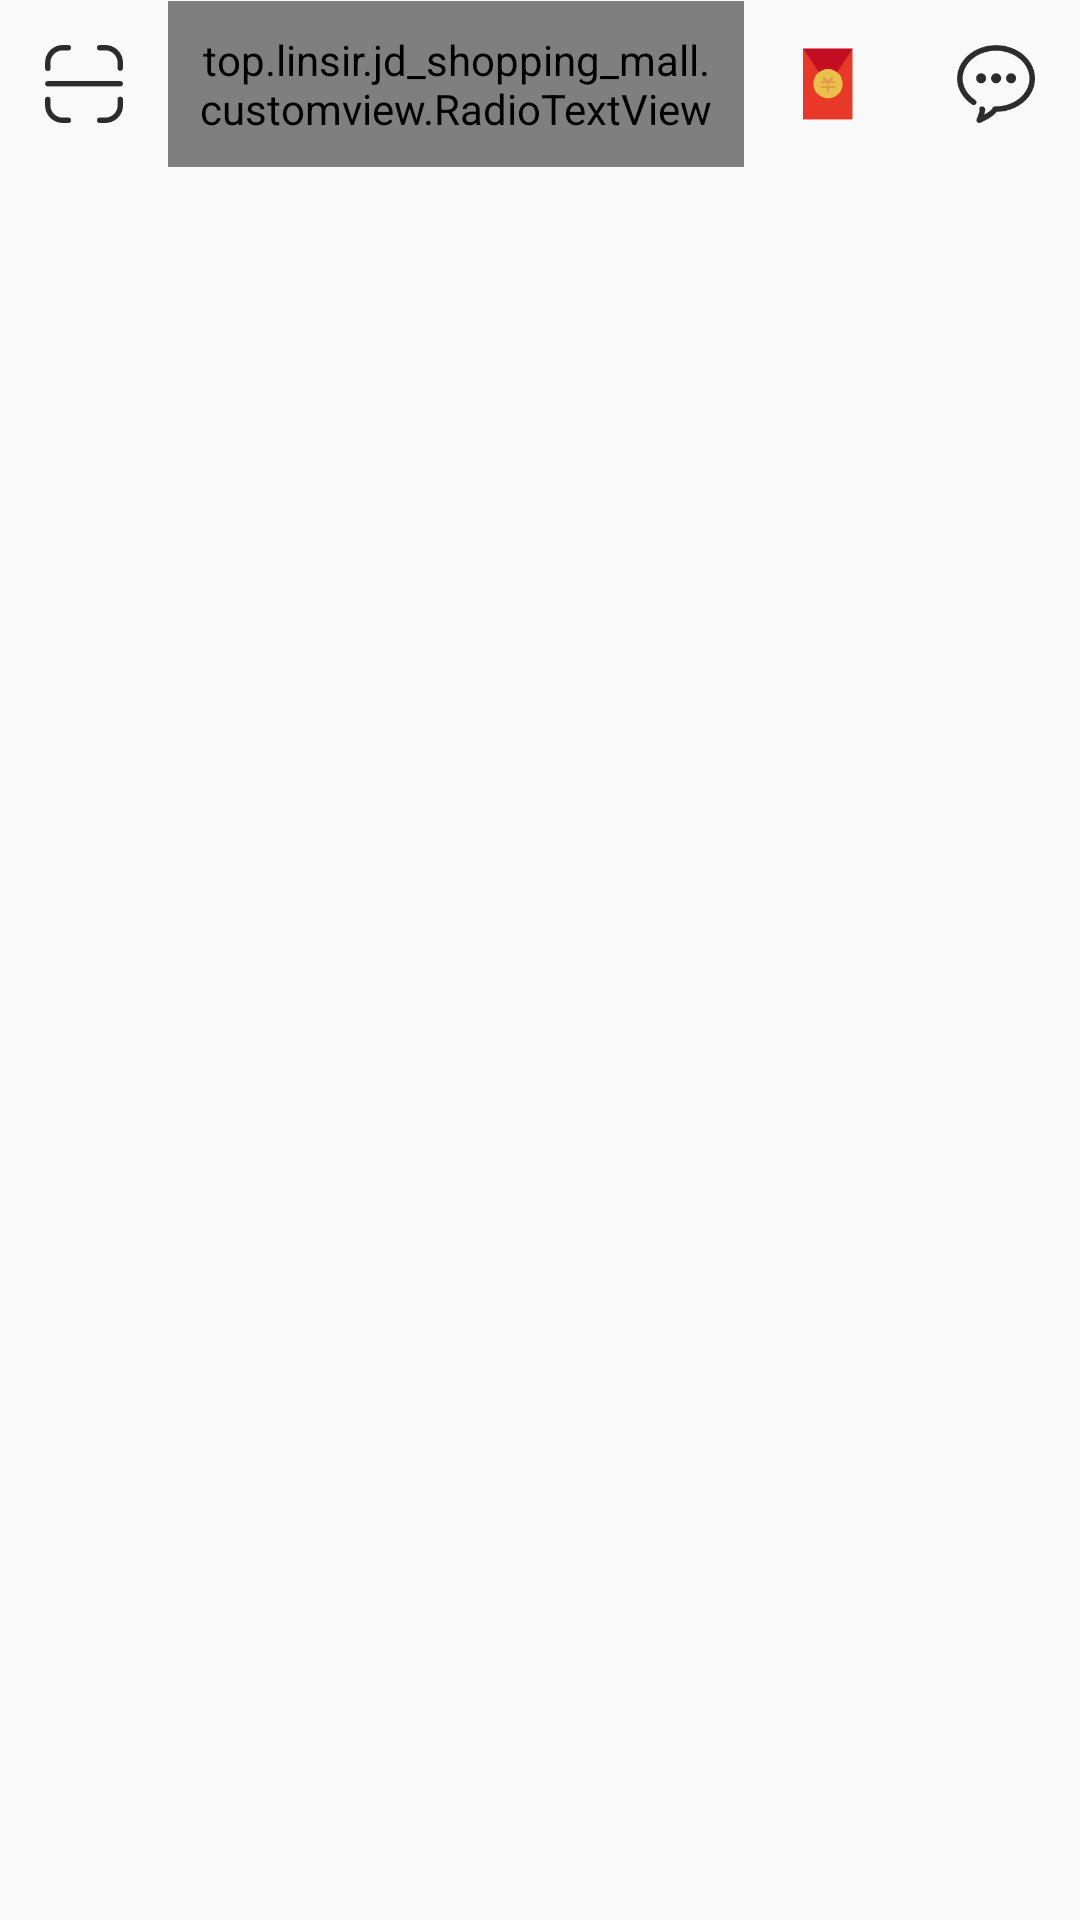

Reconstruct the res/layout file that produces this screen, plus the resources it refers to.
<!-- AndroidManifest.xml: application theme AppTheme -->
<!-- res/layout/fragment_main.xml -->
<?xml version="1.0" encoding="utf-8"?>
<RelativeLayout xmlns:android="http://schemas.android.com/apk/res/android"
    xmlns:radiostyle="http://schemas.android.com/apk/res-auto"
    android:layout_width="match_parent"
    android:layout_height="match_parent">


    <RelativeLayout
        android:id="@+id/title_bar_layout"
        android:layout_width="match_parent"
        android:layout_height="match_parent"
        android:orientation="vertical">


        <android.support.v7.widget.RecyclerView
            android:id="@+id/recyclerView"
            android:layout_width="match_parent"
            android:layout_height="match_parent">


        </android.support.v7.widget.RecyclerView>

        <RelativeLayout
            android:id="@+id/relativeLayout"
            android:layout_width="match_parent"
            android:layout_height="56dp"
            android:background="#00FFFFFF">

            <ImageView
                android:id="@+id/scan"
                android:layout_width="56dp"
                android:layout_height="56dp"
                android:padding="15dp"
                android:src="@mipmap/icon_scan"

                />

            <top.linsir.jd_shopping_mall.customview.RadioTextView
                android:id="@+id/textView1"
                android:layout_width="match_parent"
                android:layout_height="wrap_content"
                android:layout_centerHorizontal="true"
                android:layout_centerVertical="true"
                android:layout_toEndOf="@+id/scan"
                android:layout_toLeftOf="@+id/redPacket"
                android:layout_toRightOf="@+id/scan"
                android:layout_toStartOf="@id/redPacket"
                android:padding="10dp"
                radiostyle:background2="#00FFFF"
                radiostyle:mCornerSize="40"
                radiostyle:titleText="时令生鲜满199减50"
                radiostyle:titleTextColor="#FFFFFF"
                radiostyle:titleTextSize="14sp"


                />


            <ImageView
                android:id="@+id/message"
                android:layout_width="56dp"
                android:layout_height="56dp"
                android:layout_alignParentEnd="true"
                android:layout_alignParentRight="true"
                android:padding="15dp"
                android:src="@mipmap/message" />


            <ImageView
                android:id="@+id/redPacket"
                android:layout_width="56dp"
                android:layout_height="56dp"
                android:layout_toLeftOf="@+id/message"
                android:layout_toStartOf="@id/message"
                android:padding="15dp"
                android:src="@mipmap/icon_red_packet" />

        </RelativeLayout>


    </RelativeLayout>


</RelativeLayout>
<!-- resources referenced by this layout -->
<resources>
  <!-- mipmap icon_red_packet: png bitmap (mipmap-mdpi, 2593 bytes) -->
  <!-- mipmap icon_scan: png bitmap (mipmap-mdpi, 2611 bytes) -->
  <!-- mipmap message: png bitmap (mipmap-mdpi, 3727 bytes) -->
  <style name="AppTheme" parent="Theme.AppCompat.Light.DarkActionBar">
          
          <item name="colorPrimary">@color/colorPrimary</item>
          <item name="colorPrimaryDark">@color/colorPrimaryDark</item>
          <item name="colorAccent">@color/colorAccent</item>
          <item name="windowNoTitle">true</item>
          <item name="android:windowDisablePreview">true</item>
          <item name="android:background">@null</item>
      </style>
  <color name="colorPrimary">#3F51B5</color>
  <color name="colorPrimaryDark">#303F9F</color>
  <color name="colorAccent">#FF4081</color>
</resources>
